Labelled photos from "Data", an image-classification folder in Youngjincha/HQCNN_Crack62K. The possible labels are: crack, concrete surface.

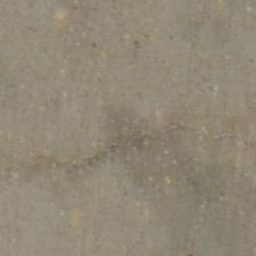
Label: crack

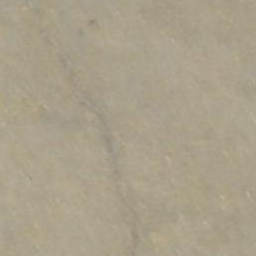
Label: crack

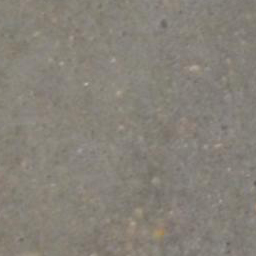
Label: concrete surface

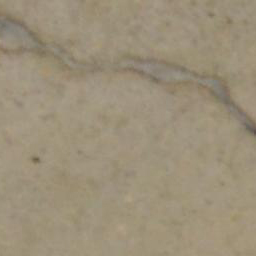
Label: crack

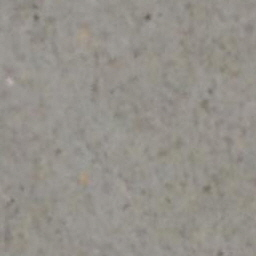
Label: concrete surface

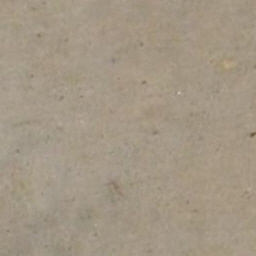
Label: concrete surface
